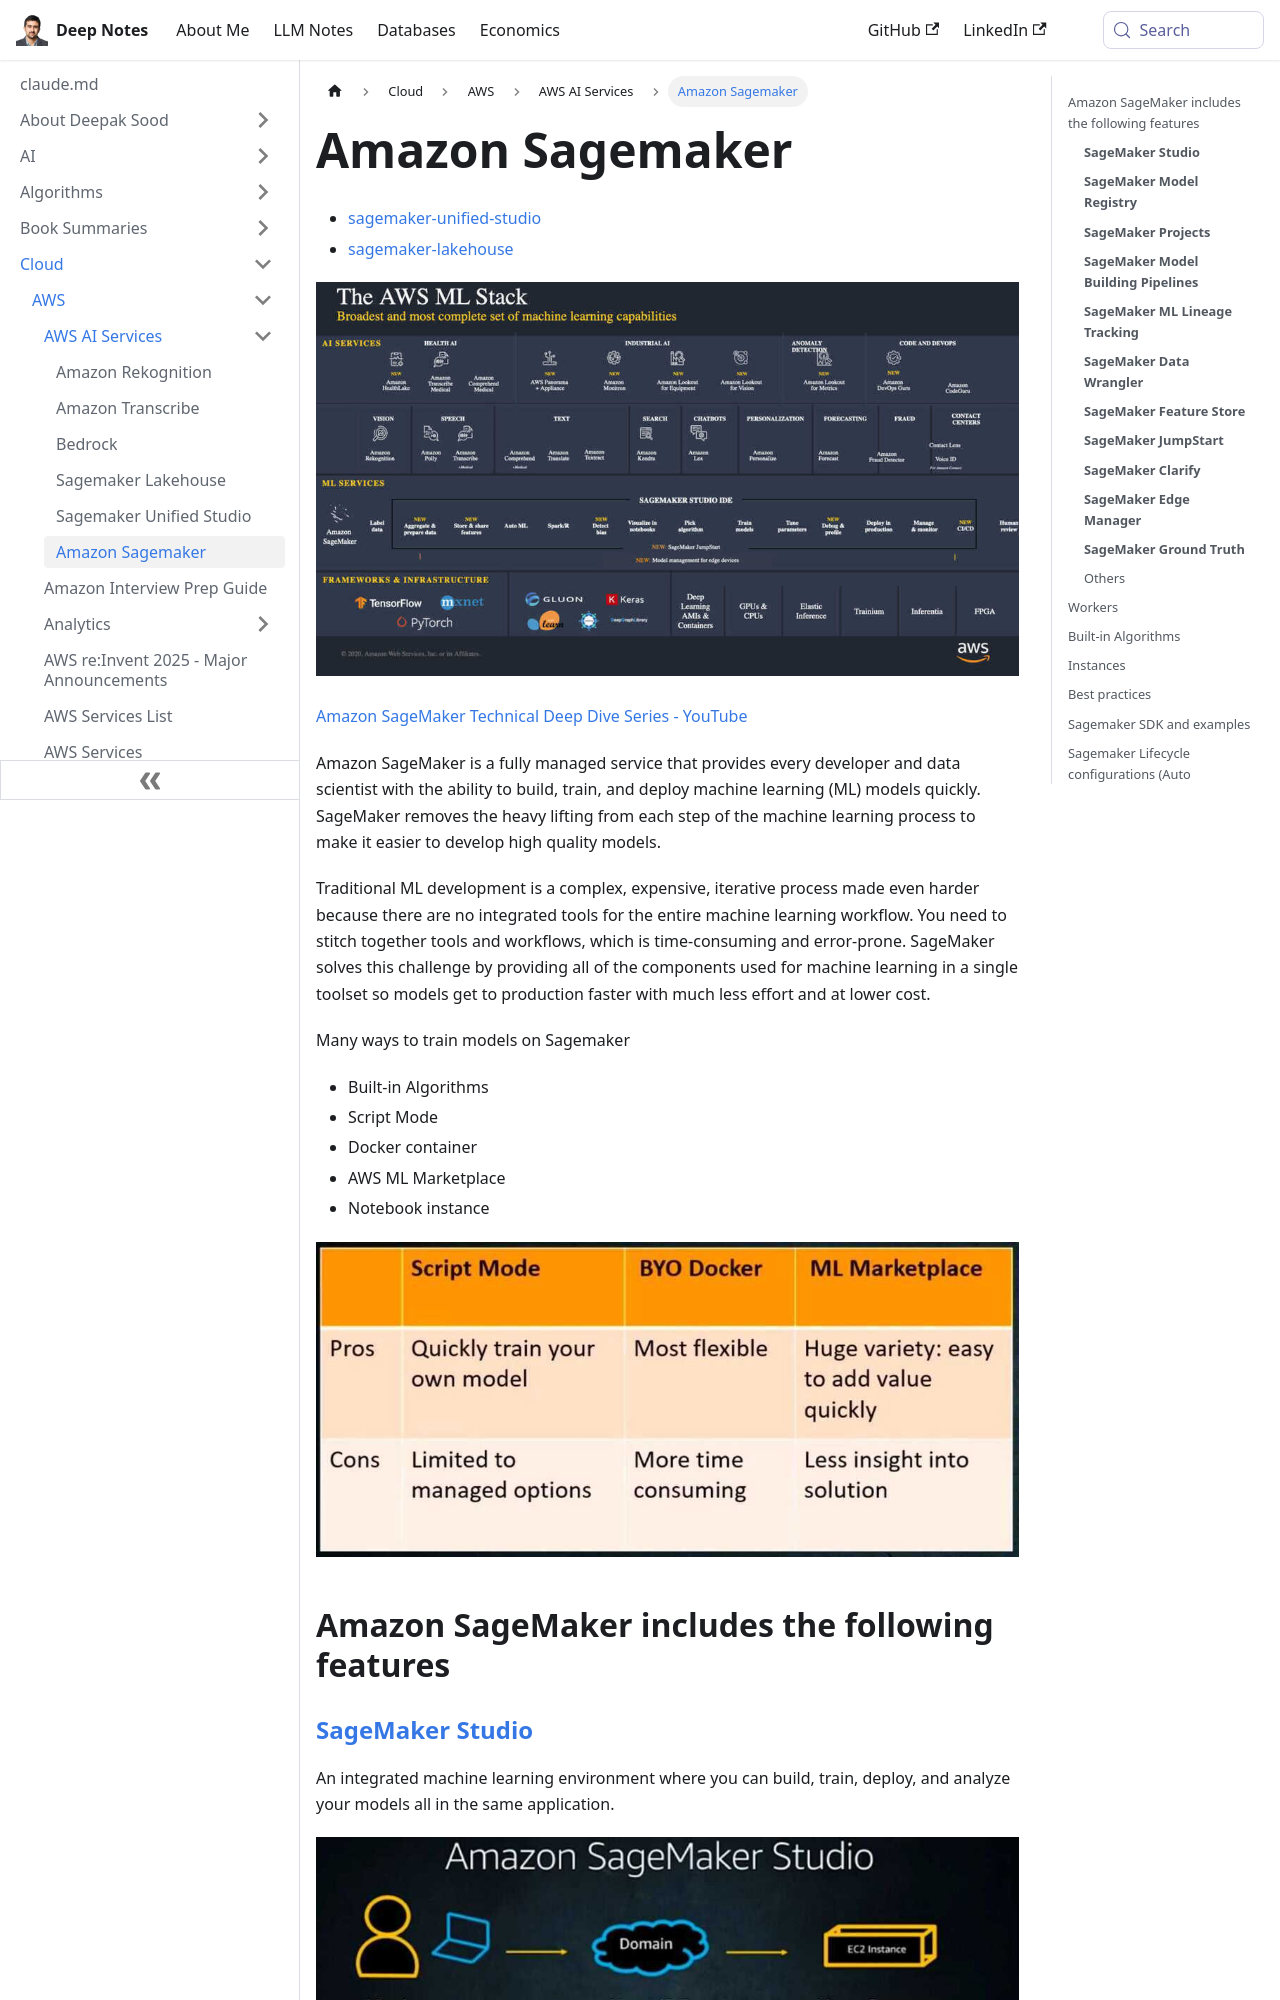

repository: deepaksood619/deepaksood619.github.io · page: cloud/aws/ai/sagemaker/index.html · generator: docusaurus

---
slug: /cloud/aws/ai/sagemaker
title: Amazon Sagemaker
description: Discover Amazon SageMaker, a fully managed service that simplifies building, training, and deploying machine learning models for developers and data scientists.
created: 2023-03-05
updated: 2026-03-27
---
- [sagemaker-unified-studio](cloud/aws/ai/sagemaker-unified-studio.md)
- [sagemaker-lakehouse](cloud/aws/ai/sagemaker-lakehouse.md)

![AWS ML Stack](../../../media/AWS-Sagemaker-image1.jpg)

[Amazon SageMaker Technical Deep Dive Series - YouTube](https://www.youtube.com/playlist?list=PLhr1KZpdzukcOr_6j_zmSrvYnLUtgqsZz)

Amazon SageMaker is a fully managed service that provides every developer and data scientist with the ability to build, train, and deploy machine learning (ML) models quickly. SageMaker removes the heavy lifting from each step of the machine learning process to make it easier to develop high quality models.

Traditional ML development is a complex, expensive, iterative process made even harder because there are no integrated tools for the entire machine learning workflow. You need to stitch together tools and workflows, which is time-consuming and error-prone. SageMaker solves this challenge by providing all of the components used for machine learning in a single toolset so models get to production faster with much less effort and at lower cost.

Many ways to train models on Sagemaker

- Built-in Algorithms
- Script Mode
- Docker container
- AWS ML Marketplace
- Notebook instance

![image](../../../media/AWS-Sagemaker-image2.jpg)

## Amazon SageMaker includes the following features

### [**SageMaker Studio**](https://docs.aws.amazon.com/sagemaker/latest/dg/studio.html)

An integrated machine learning environment where you can build, train, deploy, and analyze your models all in the same application.

![image](../../../media/AWS-Sagemaker-image3.jpg)

### [**SageMaker Model Registry**](https://docs.aws.amazon.com/sagemaker/latest/dg/model-registry.html)

Versioning, artifact and lineage tracking, approval workflow, and cross account support for deployment of your machine learning models.

### [**SageMaker Projects**](https://docs.aws.amazon.com/sagemaker/latest/dg/sagemaker-projects.html)

Create end-to-end ML solutions with CI/CD by using SageMaker projects.

### [**SageMaker Model Building Pipelines**](https://docs.aws.amazon.com/sagemaker/latest/dg/pipelines.html)

Create and manage machine learning pipelines integrated directly with SageMaker jobs.

### [**SageMaker ML Lineage Tracking**](https://docs.aws.amazon.com/sagemaker/latest/dg/lineage-tracking.html)

Track the lineage of machine learning workflows.
